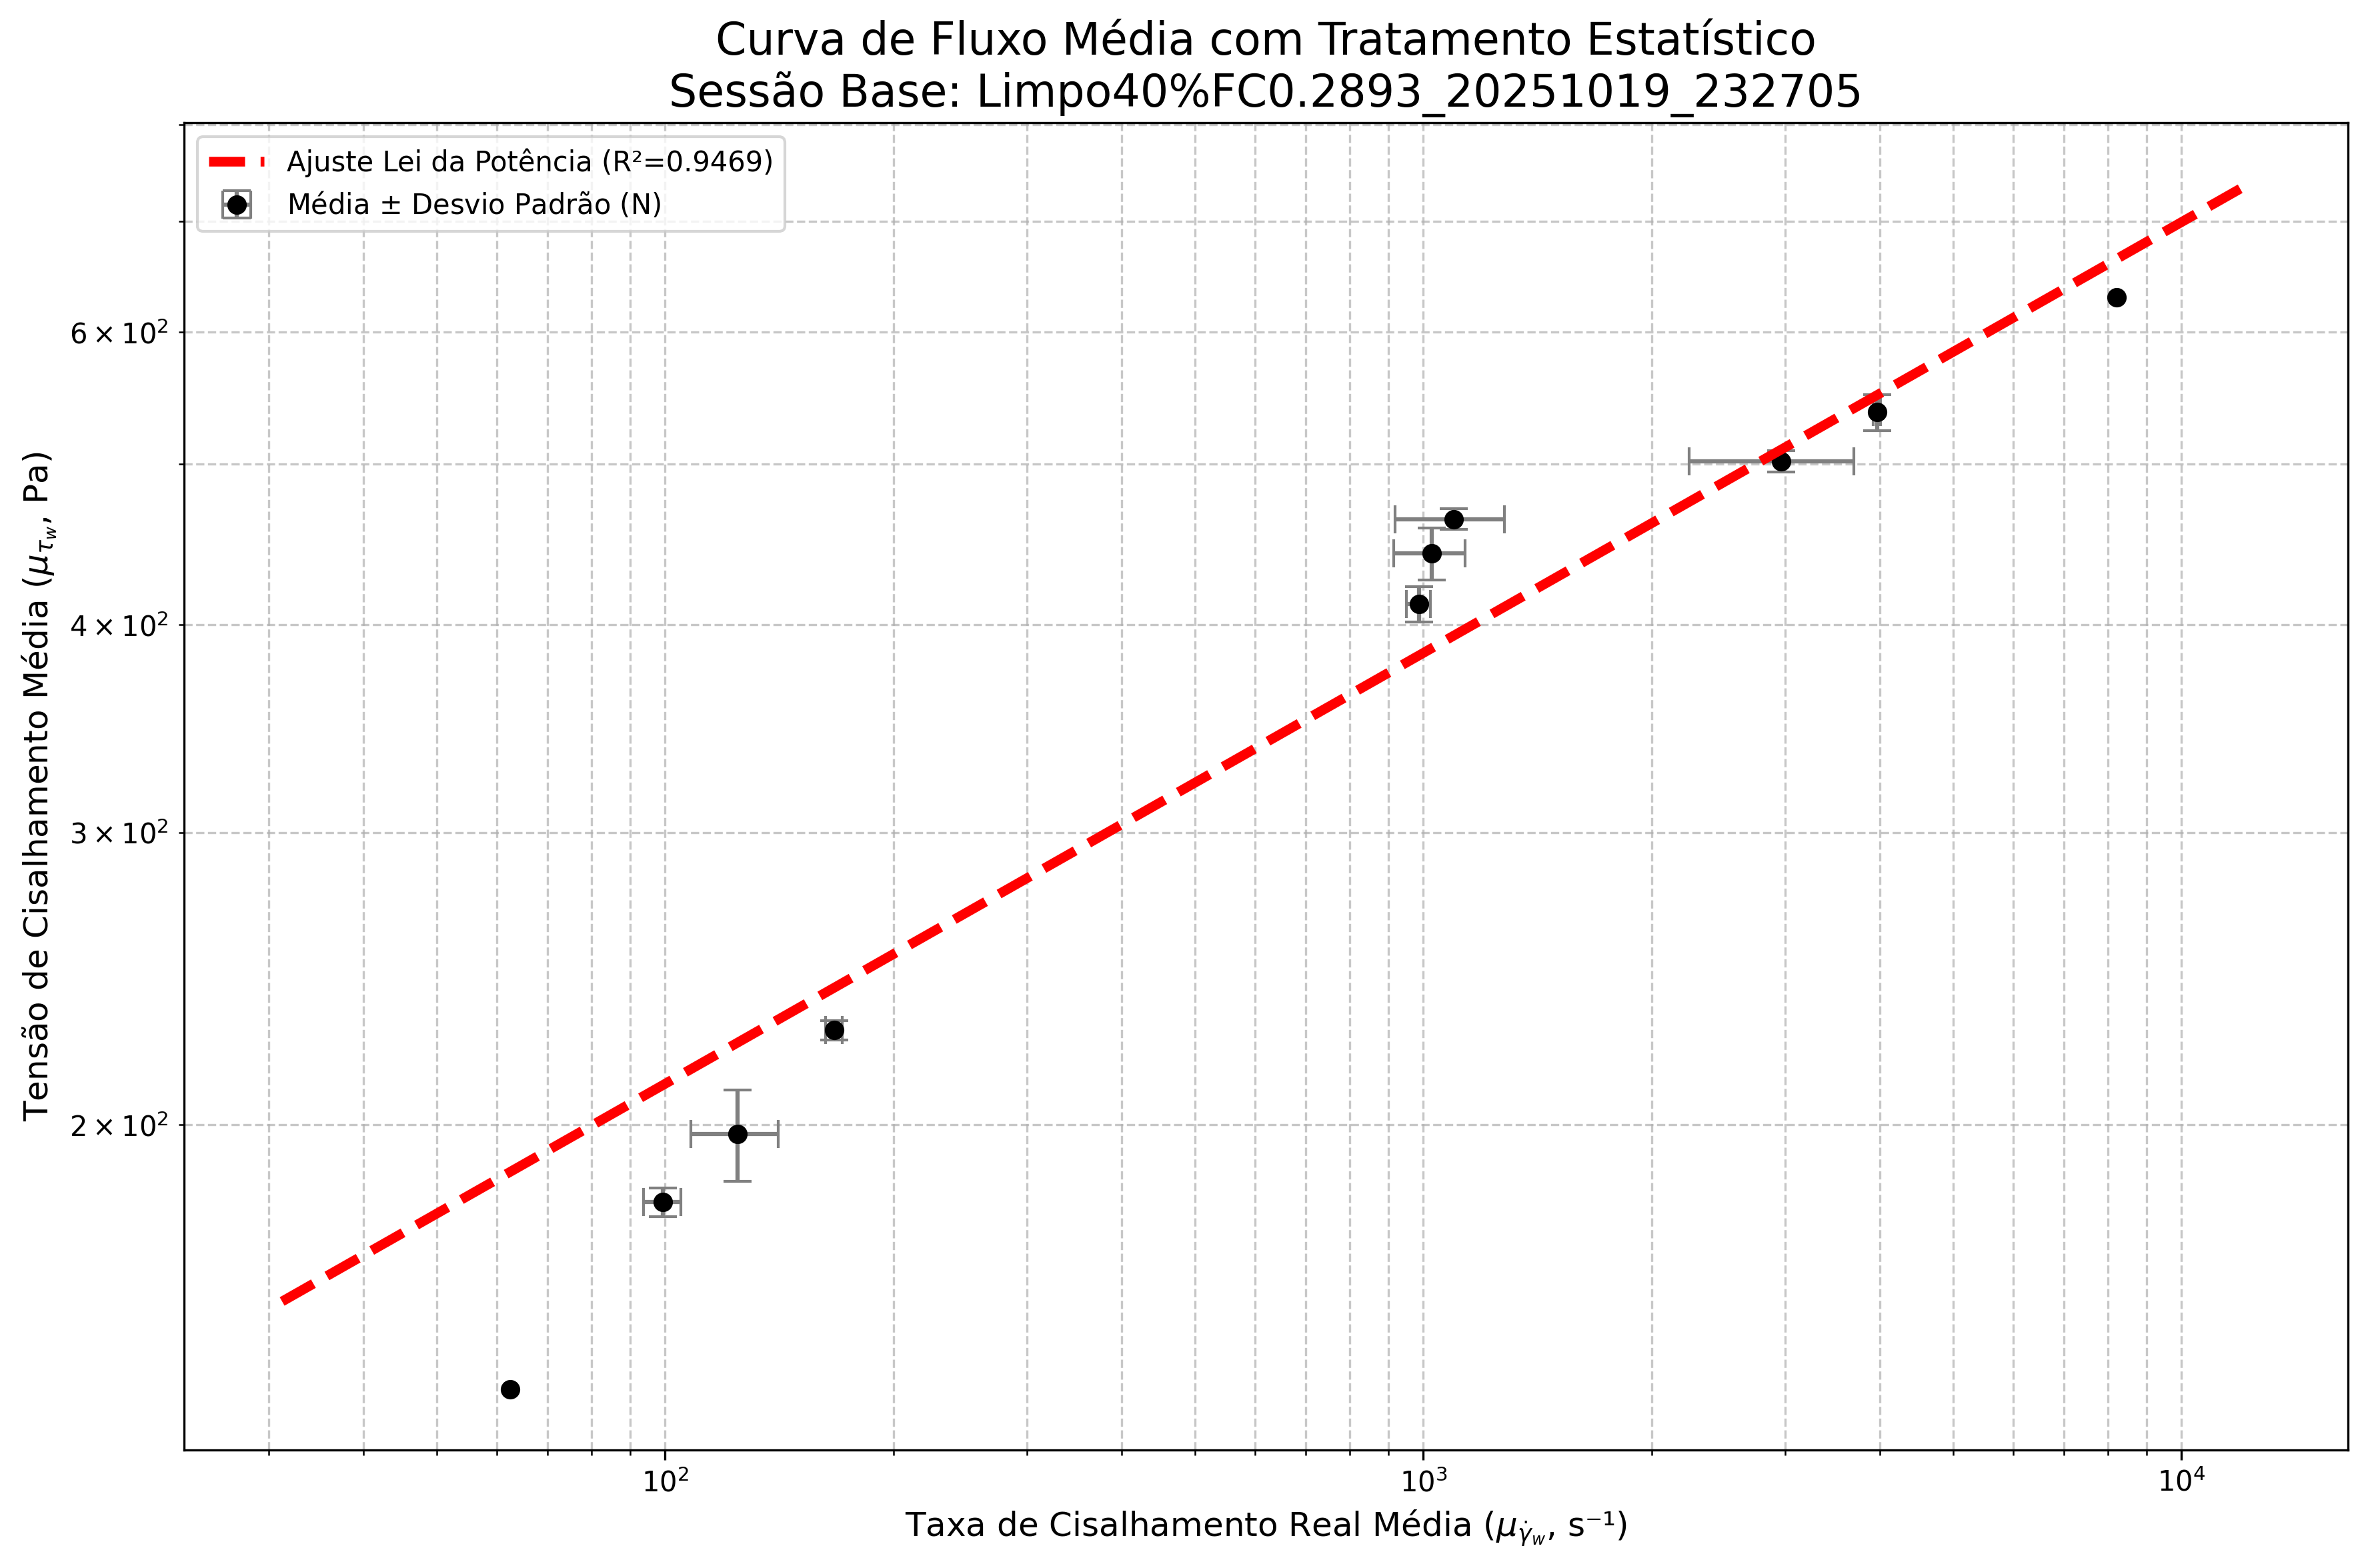

The data file committed next to this chart (first rows):
P_NOMINAL_AGRUPADA; P_ext_MEDIA(bar); τw_MEDIA(Pa); γ̇w_MEDIA(s⁻¹); η_MEDIA(Pa·s); STD_P_ext(bar); STD_τw (Pa); STD_γ̇w (s⁻¹); STD_η (Pa·s)
0,40000; 0,40880; 138,60800; 62,50780; 2,21750; ; ; ; 
0,50000; 0,52992; 179,65675; 99,24905; 1,81413; 0,01049; 3,55468; 5,60957; 0,08293
0,60000; 0,58248; 197,46898; 124,50382; 1,59634; 0,03676; 12,45516; 16,41173; 0,10112
0,70000; 0,67263; 228,03395; 167,00262; 1,36607; 0,00915; 3,10153; 4,36112; 0,03586
1,20000; 1,21395; 411,55355; 986,38665; 0,41735; 0,02977; 10,09741; 36,06874; 0,00502
1,30000; 1,30262; 441,62090; 1024,87215; 0,43543; 0,04710; 15,96483; 110,61362; 0,05773
1,40000; 1,36615; 463,15620; 1097,87595; 0,42710; 0,01916; 6,48841; 180,20878; 0,06421
1,50000; 1,47999; 501,74871; 2966,76143; 0,17660; 0,02197; 7,45105; 726,56314; 0,03603
1,60000; 1,58415; 537,06235; 3964,74575; 0,13545; 0,03967; 13,44132; 47,77447; 0,00177
1,90000; 1,85770; 629,80720; 8204,30850; 0,07680; ; ; ; 
